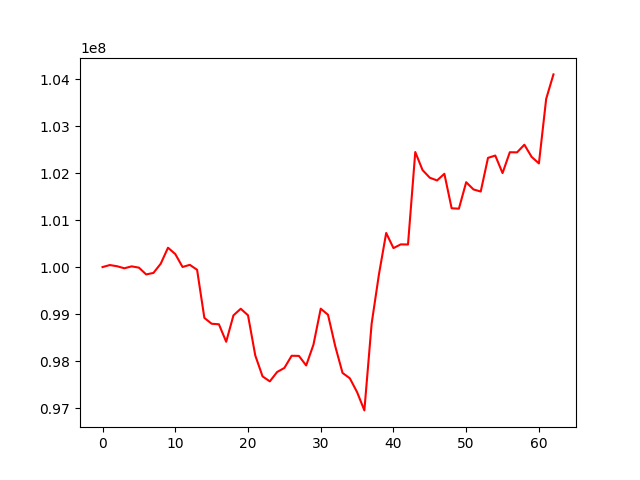

Source data for this figure (header and first rows):
, 0
0, 100000000
1, 100043061
2, 100017741
3, 99974373
4, 100015221
5, 99987925
6, 99843259
7, 99875935
8, 100071556
9, 100411794
10, 100276903
11, 100002131
12, 100047384
13, 99942225
14, 98919059
15, 98794542
16, 98783458
17, 98411445
18, 98972892
19, 99113511
20, 98974615
21, 98120359
22, 97675318
23, 97568289
24, 97767596
25, 97854293
26, 98113490
27, 98110636
28, 97907003
29, 98349558
30, 99115122
31, 98985724
32, 98314288
33, 97748244
34, 97634575
35, 97339777
36, 96951377
37, 98796945
38, 99840511
39, 100725262
40, 100403661
41, 100482415
42, 100480573
43, 102447176
44, 102063114
45, 101900136
46, 101842924
47, 101984356
48, 101250347
49, 101242208
50, 101805072
51, 101651623
52, 101606627
53, 102322723
54, 102372349
55, 101999197
56, 102442640
57, 102440441
58, 102602785
59, 102343448
... 3 more rows
